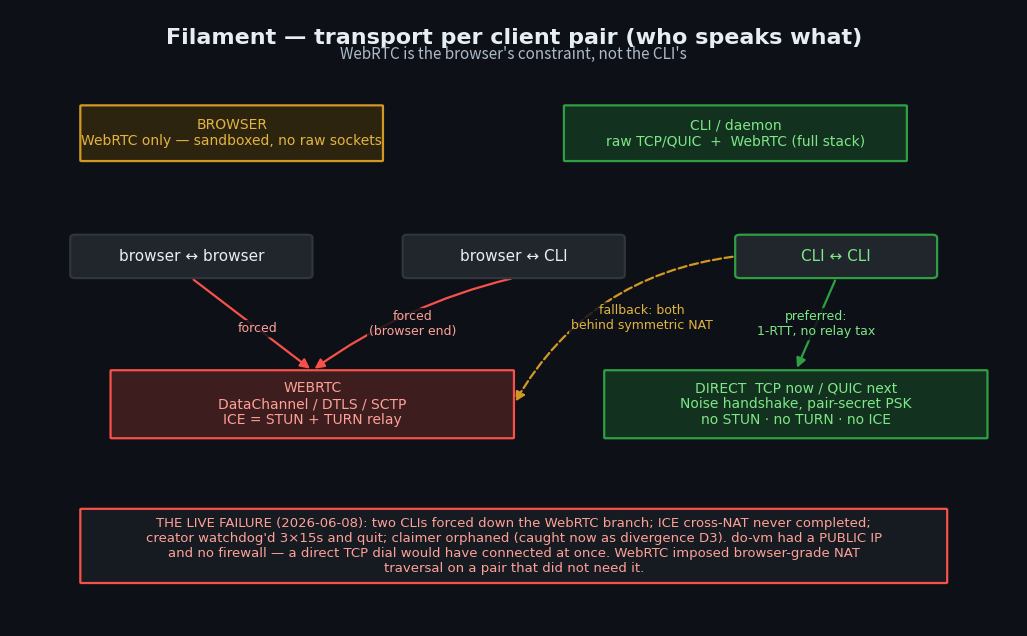

Write the Python code that produced this figure. (Note: this script raises an exception after producing the figure.)
#!/usr/bin/env python3
"""Render Filament's transport matrix + session state machine as PNGs."""
import matplotlib
matplotlib.use("Agg")
import matplotlib.pyplot as plt
from matplotlib.patches import FancyBboxPatch, FancyArrowPatch
from matplotlib.lines import Line2D

BG = "#0d1117"; FG = "#e6edf3"; MUT = "#adbac7"
GREEN_F = "#13311f"; GREEN_E = "#2ea043"; GREEN_T = "#7ee787"
RED_F = "#3d1d1d"; RED_E = "#f85149"; RED_T = "#ffa198"
AMB_F = "#2d2410"; AMB_E = "#d29922"; AMB_T = "#e3b341"
BLU_F = "#1c2b3a"; BLU_E = "#1f6feb"; BLU_T = "#79c0ff"
GRY_F = "#21262d"; GRY_E = "#30363d"

def box(ax, x, y, w, h, text, fc=GRY_F, ec=GRY_E, tc=FG, fs=11, shape="round", lw=1.6):
    style = {"round": "round,pad=0.02,rounding_size=0.12", "oval": "round,pad=0.02,rounding_size=0.5",
             "sharp": "square,pad=0.02"}[shape]
    p = FancyBboxPatch((x-w/2, y-h/2), w, h, boxstyle=style, fc=fc, ec=ec, lw=lw, zorder=2)
    ax.add_patch(p)
    ax.text(x, y, text, ha="center", va="center", color=tc, fontsize=fs, zorder=3, family="DejaVu Sans")
    return (x, y, w, h)

def arrow(ax, a, b, label="", color=MUT, tc=MUT, style="-", rad=0.0, fs=9, lx=0.5):
    (x1,y1,w1,h1)=a; (x2,y2,w2,h2)=b
    # connect from edge centers, pick nearest vertical/horizontal
    dx, dy = x2-x1, y2-y1
    if abs(dy) >= abs(dx):
        sy = y1 + (h1/2 if dy>0 else -h1/2); ey = y2 + (-h2/2 if dy>0 else h2/2)
        sx, ex = x1, x2
    else:
        sx = x1 + (w1/2 if dx>0 else -w1/2); ex = x2 + (-w2/2 if dx>0 else w2/2)
        sy, ey = y1, y2
    ar = FancyArrowPatch((sx,sy),(ex,ey), arrowstyle="-|>", mutation_scale=14,
                         color=color, lw=1.6, ls=style, zorder=1,
                         connectionstyle=f"arc3,rad={rad}")
    ax.add_patch(ar)
    if label:
        mx, my = sx+(ex-sx)*lx, sy+(ey-sy)*lx
        ax.text(mx, my, label, ha="center", va="center", color=tc, fontsize=fs,
                family="DejaVu Sans", zorder=4,
                bbox=dict(boxstyle="round,pad=0.18", fc=BG, ec="none", alpha=0.85))

def newfig(w, h, title):
    fig, ax = plt.subplots(figsize=(w, h)); fig.patch.set_facecolor(BG); ax.set_facecolor(BG)
    ax.set_xlim(0,100); ax.set_ylim(0,100); ax.axis("off")
    ax.text(50, 97, title, ha="center", va="top", color=FG, fontsize=16, weight="bold", family="DejaVu Sans")
    return fig, ax

# ============================================================ 1. MATRIX
fig, ax = newfig(13, 8, "Filament — transport per client pair (who speaks what)")
ax.text(50, 92, "WebRTC is the browser's constraint, not the CLI's", ha="center", color=MUT, fontsize=11)

brow = box(ax, 22, 80, 30, 9, "BROWSER\nWebRTC only — sandboxed, no raw sockets", AMB_F, AMB_E, AMB_T, 10)
cli  = box(ax, 72, 80, 34, 9, "CLI / daemon\nraw TCP/QUIC  +  WebRTC (full stack)", GREEN_F, GREEN_E, GREEN_T, 10)

bb = box(ax, 18, 60, 24, 7, "browser ↔ browser", GRY_F, GRY_E, FG, 11, "oval")
bc = box(ax, 50, 60, 22, 7, "browser ↔ CLI", GRY_F, GRY_E, FG, 11, "oval")
cc = box(ax, 82, 60, 20, 7, "CLI ↔ CLI", GRY_F, GREEN_E, GREEN_T, 11, "oval")

wrtc = box(ax, 30, 36, 40, 11, "WEBRTC\nDataChannel / DTLS / SCTP\nICE = STUN + TURN relay", RED_F, RED_E, RED_T, 10)
dire = box(ax, 78, 36, 38, 11, "DIRECT  TCP now / QUIC next\nNoise handshake, pair-secret PSK\nno STUN · no TURN · no ICE", GREEN_F, GREEN_E, GREEN_T, 10)

arrow(ax, bb, wrtc, "forced", RED_E, RED_T, lx=0.55)
arrow(ax, bc, wrtc, "forced\n(browser end)", RED_E, RED_T, rad=0.1, lx=0.5)
arrow(ax, cc, dire, "preferred:\n1-RTT, no relay tax", GREEN_E, GREEN_T, lx=0.5)
arrow(ax, cc, wrtc, "fallback: both\nbehind symmetric NAT", AMB_E, AMB_T, style="--", rad=0.25, lx=0.42)

box(ax, 50, 13, 86, 12,
    "THE LIVE FAILURE (2026-06-08): two CLIs forced down the WebRTC branch; ICE cross-NAT never completed;\n"
    "creator watchdog'd 3×15s and quit; claimer orphaned (caught now as divergence D3). do-vm had a PUBLIC IP\n"
    "and no firewall — a direct TCP dial would have connected at once. WebRTC imposed browser-grade NAT\n"
    "traversal on a pair that did not need it.", "#161b22", RED_E, RED_T, 9.5)
fig.savefig("/root/.claude/jobs/330c2366/tmp/diagram-transport-matrix.png", dpi=160, facecolor=BG, bbox_inches="tight")
print("matrix done")

# ============================================================ 2. STATE MACHINE
fig, ax = newfig(15, 12, "Filament — the session state machine (every state a client can be in)")
ax.text(50, 94.5, "green = terminal-good   ·   red = divergence (tel-watch.py)   ·   amber = resilience overlay (legal)",
        ha="center", color=MUT, fontsize=10)

proc = box(ax, 50, 90, 16, 4.5, "process start", BLU_F, BLU_E, "white", 10, "oval")
conn = box(ax, 50, 82, 18, 5, "CONNECTING", GRY_F, GRY_E, FG, 11)
join = box(ax, 50, 73, 30, 6, "JOINED  (in a room)\n↺ sync heartbeat ≤35s", GRY_F, GRY_E, FG, 11)

wait = box(ax, 16, 62, 22, 6, "WAITING_CLAIM\n(code shown)", GRY_F, GRY_E, FG, 10)
subs = box(ax, 41, 62, 20, 6, "SUBSCRIBED\n(channels raised)", GRY_F, GRY_E, FG, 10)
lstn = box(ax, 64, 62, 20, 6, "LISTENING\n(recv / up)", GRY_F, GRY_E, FG, 10)

paired = box(ax, 41, 51, 26, 6, "PAIRED_ROOM\ntwo sids, one room · ≤30s", GRY_F, BLU_E, BLU_T, 10)
tport  = box(ax, 41, 41, 22, 6, "◆ TRANSPORT?", BLU_F, BLU_E, BLU_T, 11)
wrtc   = box(ax, 22, 31, 22, 6, "WEBRTC / ICE\nconnecting ≤25s", GRY_F, GRY_E, FG, 10)
dire   = box(ax, 60, 31, 22, 6, "DIRECT TCP/QUIC\n1-RTT dial", GRY_F, GREEN_E, GREEN_T, 10)

ready = box(ax, 41, 21, 18, 5, "CONNECTED", GREEN_F, GREEN_E, GREEN_T, 11)
xfer  = box(ax, 17, 12, 24, 6, "TRANSFER\noffered→…→complete", GRY_F, GRY_E, FG, 9.5)
remem = box(ax, 44, 12, 24, 6, "MUTUAL_REMEMBER\nkeep-stored + proof-ok", GRY_F, GRY_E, FG, 9.5)
away  = box(ax, 70, 12, 18, 6, "AWAY (brb)\nheld; clears", AMB_F, AMB_E, AMB_T, 9.5)
good  = box(ax, 41, 3.5, 22, 5, "✓ clean disconnect", GREEN_F, GREEN_E, GREEN_T, 10, "oval")

# divergences (right rail)
d1 = box(ax, 86, 82, 22, 6, "D1 connected,\nnever joined >12s", RED_F, RED_E, RED_T, 9)
d6 = box(ax, 86, 73, 22, 6, "D6 sync silent\nwhile live >90s", RED_F, RED_E, RED_T, 9)
d5 = box(ax, 86, 62, 22, 6, "D5 ceremony room\nsolo >10min", RED_F, RED_E, RED_T, 9)
d2 = box(ax, 86, 51, 22, 6, "D2 claimed pair,\nno completion >30s", RED_F, RED_E, RED_T, 9)
d4 = box(ax, 86, 41, 22, 6, "D4 'connecting' →\nneither ready/failed", RED_F, RED_E, RED_T, 9)
d3 = box(ax, 86, 9, 22, 6, "D3 peer gone,\nyou orphaned >15s", RED_F, RED_E, RED_T, 9)

arrow(ax, proc, conn)
arrow(ax, conn, join, "join")
arrow(ax, conn, d1, "≤12s", RED_E, RED_T, "--", rad=-0.1, lx=0.55)
arrow(ax, join, wait, "pair-create", lx=0.5)
arrow(ax, join, subs, "subscribe", lx=0.5)
arrow(ax, join, lstn, "listen", lx=0.5)
arrow(ax, join, d6, "gap", RED_E, RED_T, "--", rad=0.2, lx=0.6)
arrow(ax, wait, paired, "claim-ok", lx=0.5)
arrow(ax, wait, d5, "solo", RED_E, RED_T, "--", rad=-0.2, lx=0.6)
arrow(ax, subs, paired, "known-peer", lx=0.5)
arrow(ax, lstn, paired, "peer-joined", rad=0.15, lx=0.5)
arrow(ax, paired, tport)
arrow(ax, paired, d2, ">30s", RED_E, RED_T, "--", rad=-0.2, lx=0.55)
arrow(ax, tport, wrtc, "browser\ninvolved", lx=0.5)
arrow(ax, tport, dire, "cli↔cli\nreachable", GREEN_E, GREEN_T, lx=0.5)
arrow(ax, wrtc, ready, "ICE ok", lx=0.55)
arrow(ax, wrtc, d4, "silent", RED_E, RED_T, "--", rad=0.25, lx=0.82)
arrow(ax, dire, ready, "dialed", GREEN_E, GREEN_T, lx=0.55)
arrow(ax, dire, wrtc, "fail→fallback", AMB_E, AMB_T, "--", rad=0.3, lx=0.5)
arrow(ax, ready, xfer)
arrow(ax, ready, remem)
arrow(ax, ready, away)
arrow(ax, xfer, good, rad=0.1)
arrow(ax, remem, good)
arrow(ax, good, d3, "peer left", RED_E, RED_T, "--", rad=-0.15, lx=0.6)

# resilience legend (bottom-left)
ax.text(2, 30, "resilience overlays (legal, not divergence):\n"
        "• hidden/frozen → brb → peers hold the line\n"
        "• fresh sid → session.invalidate() → re-sync (C30)\n"
        "• lost emit → next sync tick repairs (gate L)\n"
        "• missed peer-join/left → roster digest (C30 p2)\n"
        "• one-sided transfer/trust → link state-ping (C30 p3)",
        ha="left", va="top", color=AMB_T, fontsize=8.5, family="DejaVu Sans")
fig.savefig("/root/.claude/jobs/330c2366/tmp/diagram-state-machine.png", dpi=160, facecolor=BG, bbox_inches="tight")
print("state machine done")
